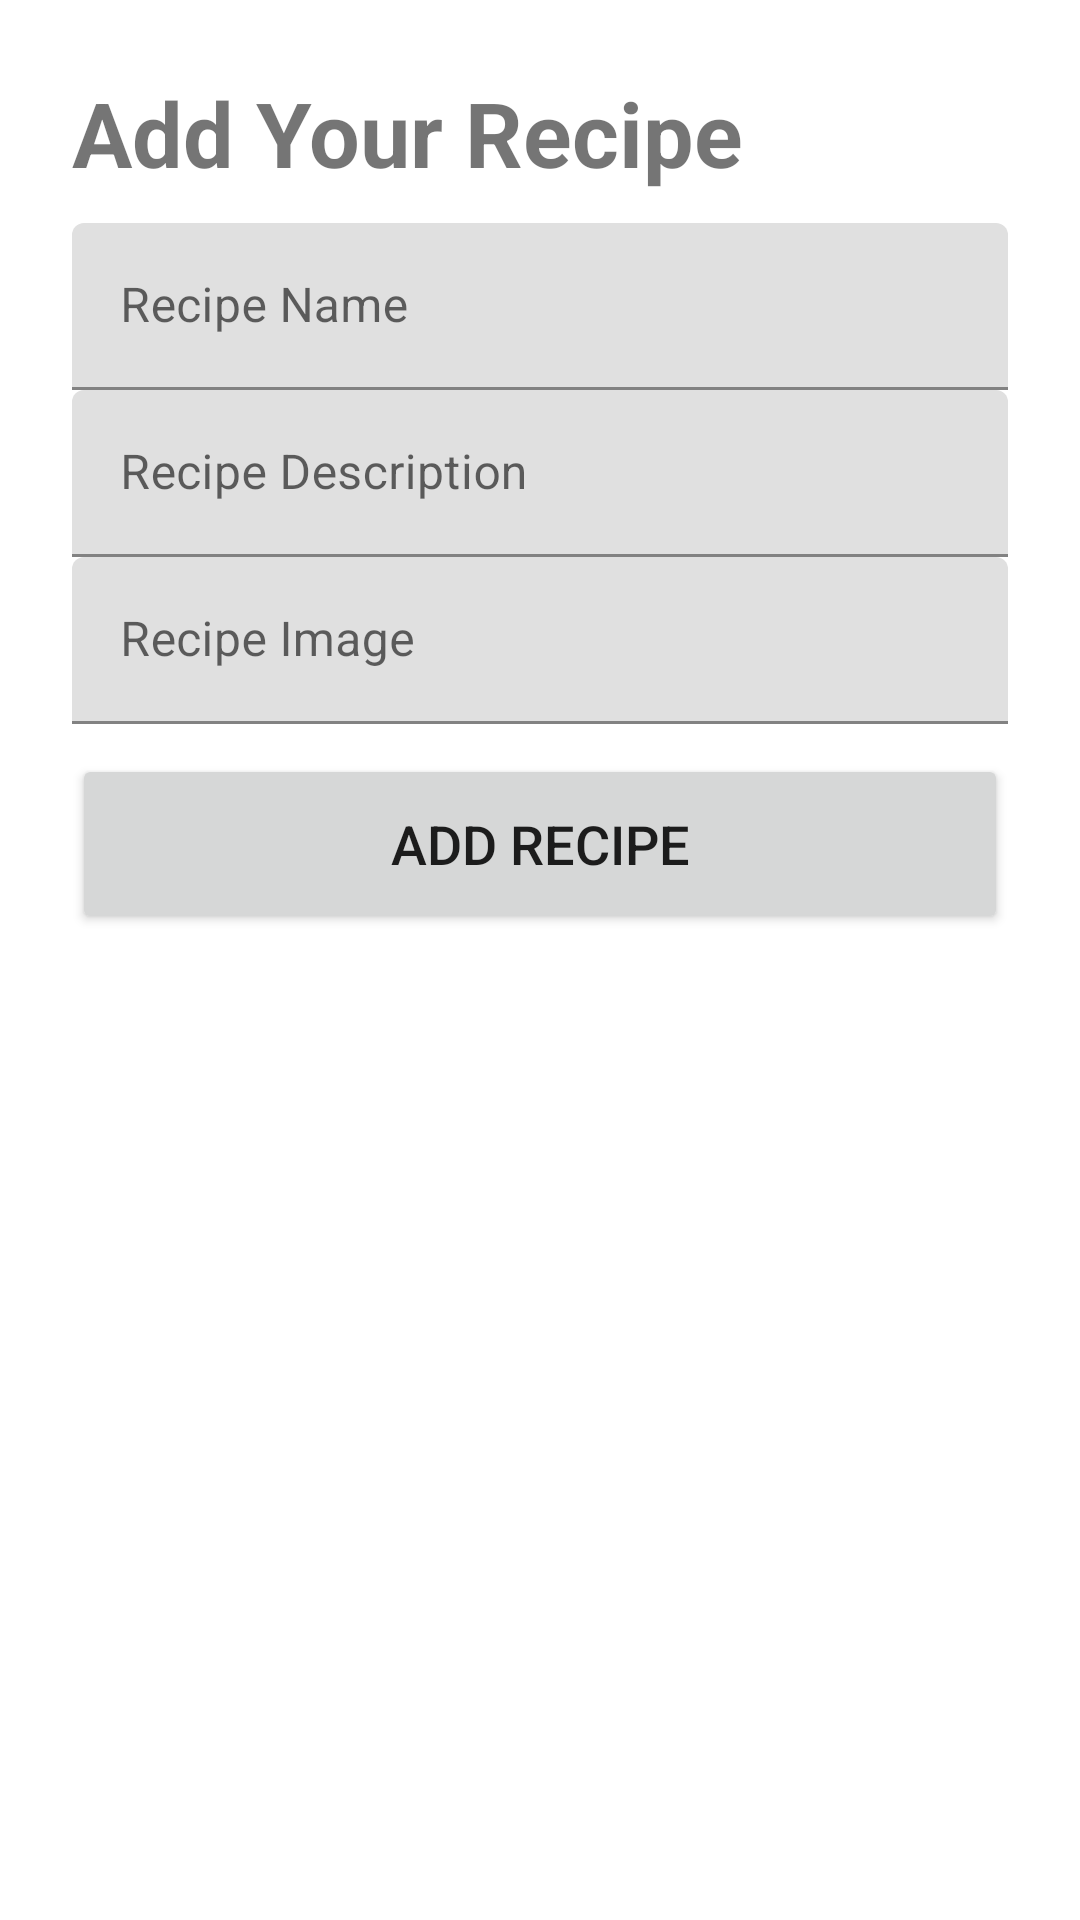

This screen was rendered from an Android layout file. Write that file and the resources it references.
<!-- AndroidManifest.xml: application theme Theme.GoodTreat -->
<!-- res/layout/fragment_add_recipe.xml -->
<?xml version="1.0" encoding="utf-8"?>
<LinearLayout xmlns:android="http://schemas.android.com/apk/res/android"
    xmlns:app="http://schemas.android.com/apk/res-auto"
    xmlns:tools="http://schemas.android.com/tools"
    android:layout_width="match_parent"
    android:layout_height="match_parent"
    tools:context=".ui.fragment.firebase.AddRecipeFragment"
    android:orientation="vertical">

    <LinearLayout
        android:layout_width="match_parent"
        android:layout_height="wrap_content"
        android:layout_gravity="center_horizontal"
        android:orientation="vertical"
        android:padding="24dp"
        app:layout_constraintBottom_toBottomOf="parent"
        app:layout_constraintEnd_toEndOf="parent"
        app:layout_constraintStart_toStartOf="parent"
        app:layout_constraintTop_toTopOf="parent">

        <TextView
            android:id="@+id/loginText"
            android:layout_width="match_parent"
            android:layout_height="wrap_content"
            android:layout_marginBottom="10dp"
            android:text="Add Your Recipe"
            android:textSize="30sp"
            android:textStyle="bold" />

        <com.google.android.material.textfield.TextInputLayout
            android:id="@+id/recipeName"
            android:layout_width="match_parent"
            android:layout_height="wrap_content"
            android:hint="Recipe Name">

            <com.google.android.material.textfield.TextInputEditText
                android:id="@+id/recipeNameText"
                android:layout_width="match_parent"
                android:layout_height="wrap_content" />

        </com.google.android.material.textfield.TextInputLayout>

        <com.google.android.material.textfield.TextInputLayout
            android:id="@+id/recipeDescription"
            android:layout_width="match_parent"
            android:layout_height="wrap_content"
            android:hint="Recipe Description">

            <com.google.android.material.textfield.TextInputEditText
                android:id="@+id/recipeDescriptionText"
                android:layout_width="match_parent"
                android:layout_height="wrap_content" />

        </com.google.android.material.textfield.TextInputLayout>

        <com.google.android.material.textfield.TextInputLayout
            android:id="@+id/recipeImage"
            android:layout_width="match_parent"
            android:layout_height="wrap_content"
            android:hint="Recipe Image">

            <com.google.android.material.textfield.TextInputEditText
                android:id="@+id/recipeImageText"
                android:layout_width="match_parent"
                android:layout_height="wrap_content" />

        </com.google.android.material.textfield.TextInputLayout>

        <Button
            android:id="@+id/recipeAddButton"
            android:layout_width="match_parent"
            android:layout_height="60dp"
            android:layout_marginTop="10dp"
            android:text="Add Recipe"
            android:textSize="18sp"
            app:cornerRadius="20dp" />


    </LinearLayout>



</LinearLayout>
<!-- resources referenced by this layout -->
<resources>
  <style name="Theme.GoodTreat" parent="Theme.MaterialComponents.DayNight.NoActionBar">
          
          <item name="colorPrimary">@color/purple_500</item>
          <item name="colorPrimaryVariant">@color/purple_700</item>
          <item name="colorOnPrimary">@color/white</item>
          
          <item name="colorSecondary">@color/teal_200</item>
          <item name="colorSecondaryVariant">@color/teal_700</item>
          <item name="colorOnSecondary">@color/black</item>
          
          <item name="android:statusBarColor">?attr/colorPrimaryVariant</item>
          
      </style>
  <color name="white">#ffffff</color>
  <!-- not gathered from this repository: default colours our renderer supplied (Android Studio template values) -->
  <color name="purple_500">#FF6200EE</color>
  <color name="purple_700">#FF3700B3</color>
  <color name="teal_200">#FF03DAC5</color>
  <color name="teal_700">#FF018786</color>
  <color name="black">#FF000000</color>
</resources>
